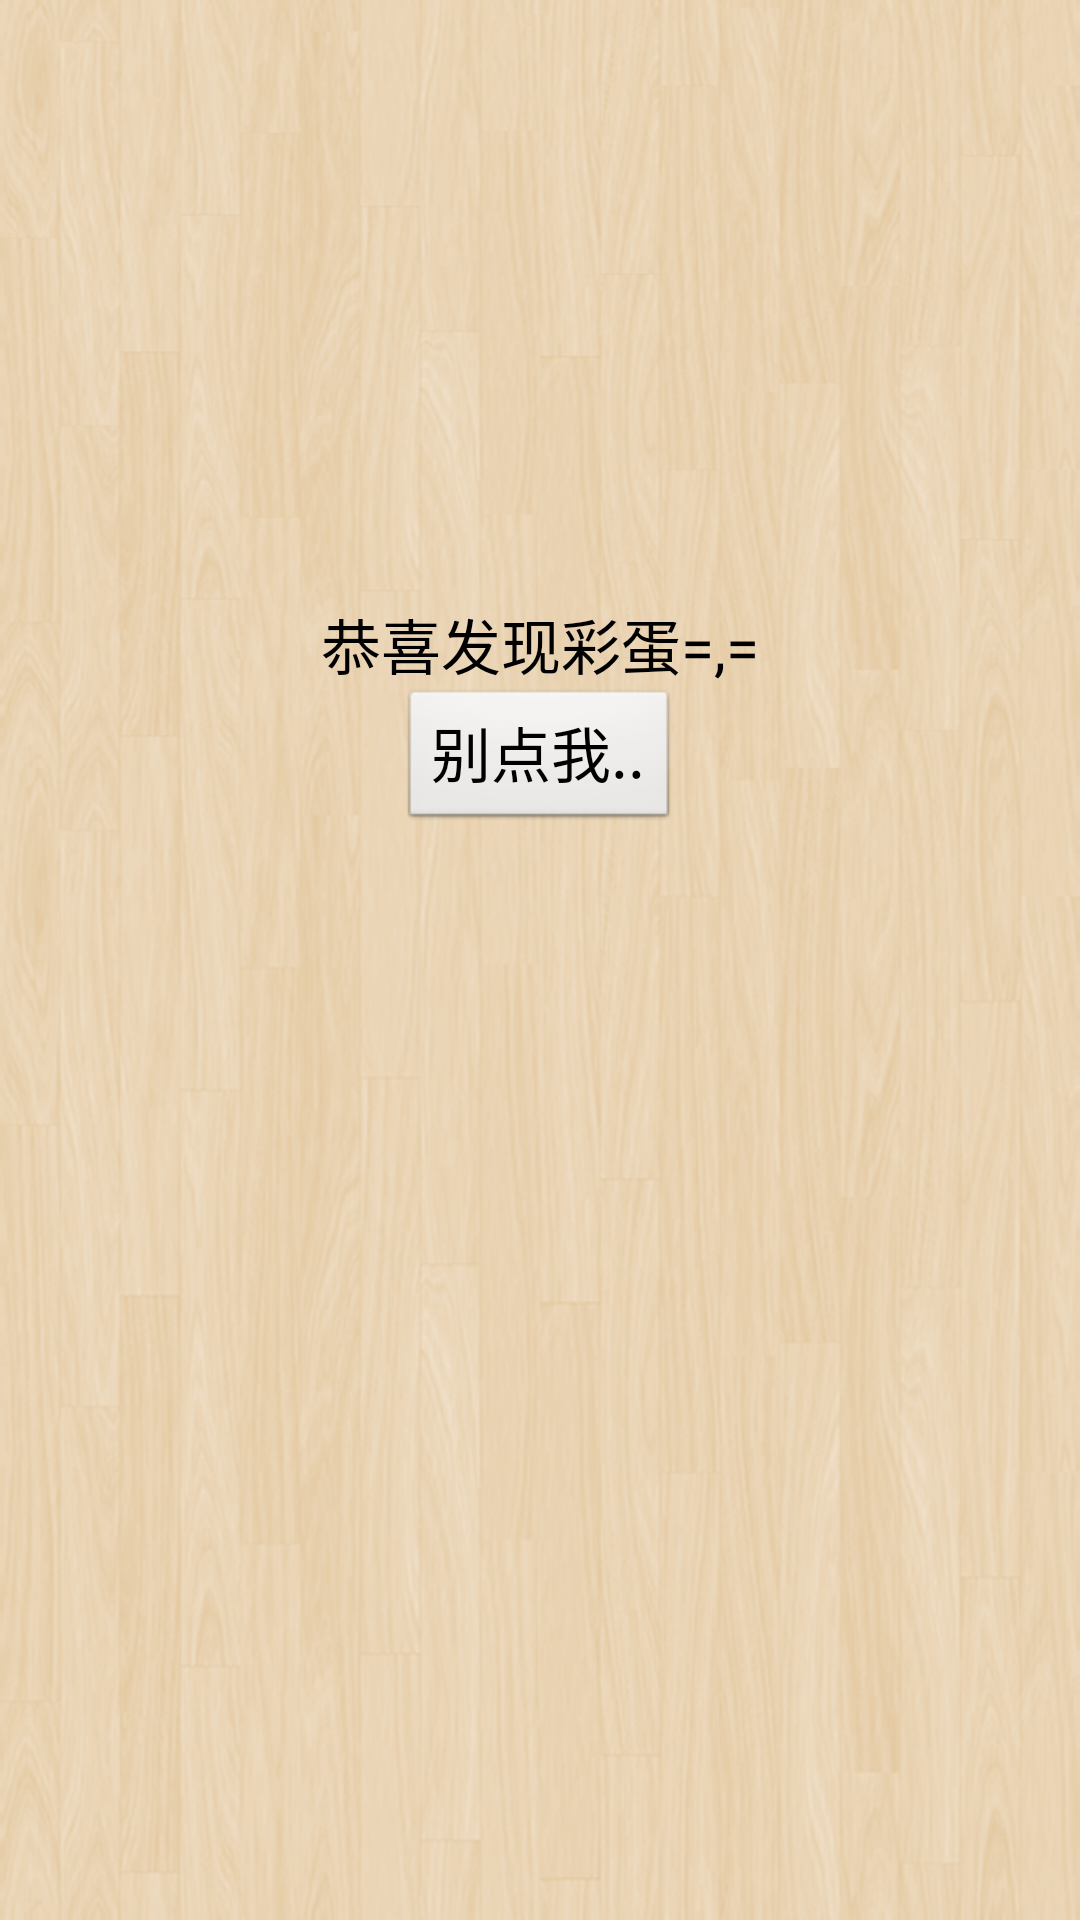

This screen was rendered from an Android layout file. Write that file and the resources it references.
<!-- AndroidManifest.xml: application theme AppTheme -->
<!-- res/layout/other_activity_layout.xml -->
<FrameLayout xmlns:android="http://schemas.android.com/apk/res/android"
	xmlns:tools="http://schemas.android.com/tools"
	android:id="@+id/other_layout"
	android:layout_width="fill_parent"
    android:layout_height="fill_parent"
    android:background="@drawable/pic_bg"
    tools:context=".WebKingameSubItemActivity" >
    
	<LinearLayout
	    android:id="@+id/other_layout"
	    android:layout_width="fill_parent"
	    android:layout_height="fill_parent"
	    android:orientation="vertical"
	    >
	
	    <LinearLayout
	        android:layout_width="fill_parent"
	        android:layout_height="200dp" />
	
	    <TextView
	        android:layout_width="wrap_content"
	        android:layout_height="wrap_content"
	        android:layout_gravity="center"
	        android:text="恭喜发现彩蛋=,="
	        android:textColor="@color/contents_text"
	        android:textSize="20dp" />
	
	    <Button
	        android:id="@+id/animBtn"
	        android:layout_width="wrap_content"
	        android:layout_height="wrap_content"
	        android:layout_gravity="center_horizontal"
	        android:text="别点我.."
	        android:textColor="@color/contents_text"
	        android:textSize="20dp" />
		
	</LinearLayout>
	
</FrameLayout>
<!-- resources referenced by this layout -->
<resources>
  <color name="contents_text">#ff000000</color>
  <!-- drawable pic_bg: png bitmap (drawable-xxhdpi, 676629 bytes) -->
  <style name="AppTheme" parent="AppBaseTheme">
          
      </style>
  <style name="AppBaseTheme" parent="android:Theme.Light">
          
      </style>
</resources>
